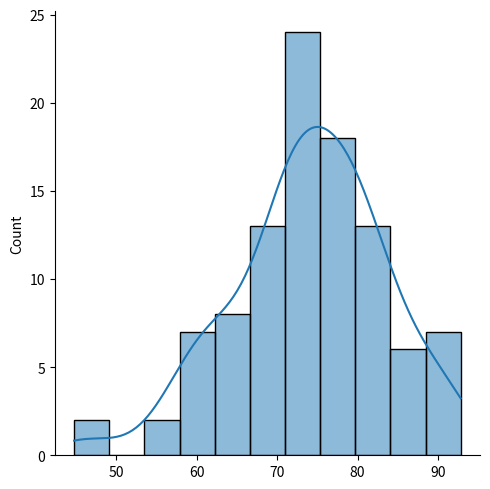
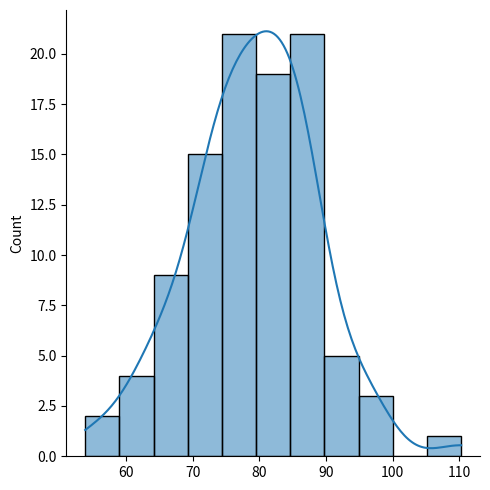

Here is the Python script that generated these plots, in order:
# Paired Sample t-test 대응표본 t검정, 동일집단 표본 t검정
# 하나의 집단에 대해 독립변수를 적용하기 전과 후의 종속변수(평균)의 수준을 측정하고
# 이들의 차이가 통계적으로 유의한지를 분석
# 동일한 관찰 대상으로 처리 이전과 이후를 1:1 대응시킨 검정 방법
# 집단 간 비교가 아니므로 등분산 가정을 할 필요는 없다. 


# 귀무 : 특강 전후의 시험 점수는 차이가 없다.
# 대립 : 특강 전후의 시험 점수는 차이가 있다. 
import numpy as np
import scipy.stats as stats
x1 = np.random.normal(75,10,100)
x2 = np.random.normal(80,10,100)

# 정규성 확인
import seaborn as sns
import matplotlib.pyplot as plt
sns.displot(x1,kde=True)
sns.displot(x2,kde=True)
plt.show()

print(stats.shapiro(x1).pvalue) # ex) 0.5206820
print(stats.shapiro(x2).pvalue) # ex) 0.7554790

# 대응표본 t 검정
print(stats.ttest_rel(x1,x2)) # p 0.000107593
# p < a 이므로 귀무가설 기각
# 특강이 시험 점수에 영향을 주었다. 라는 의견 채택
